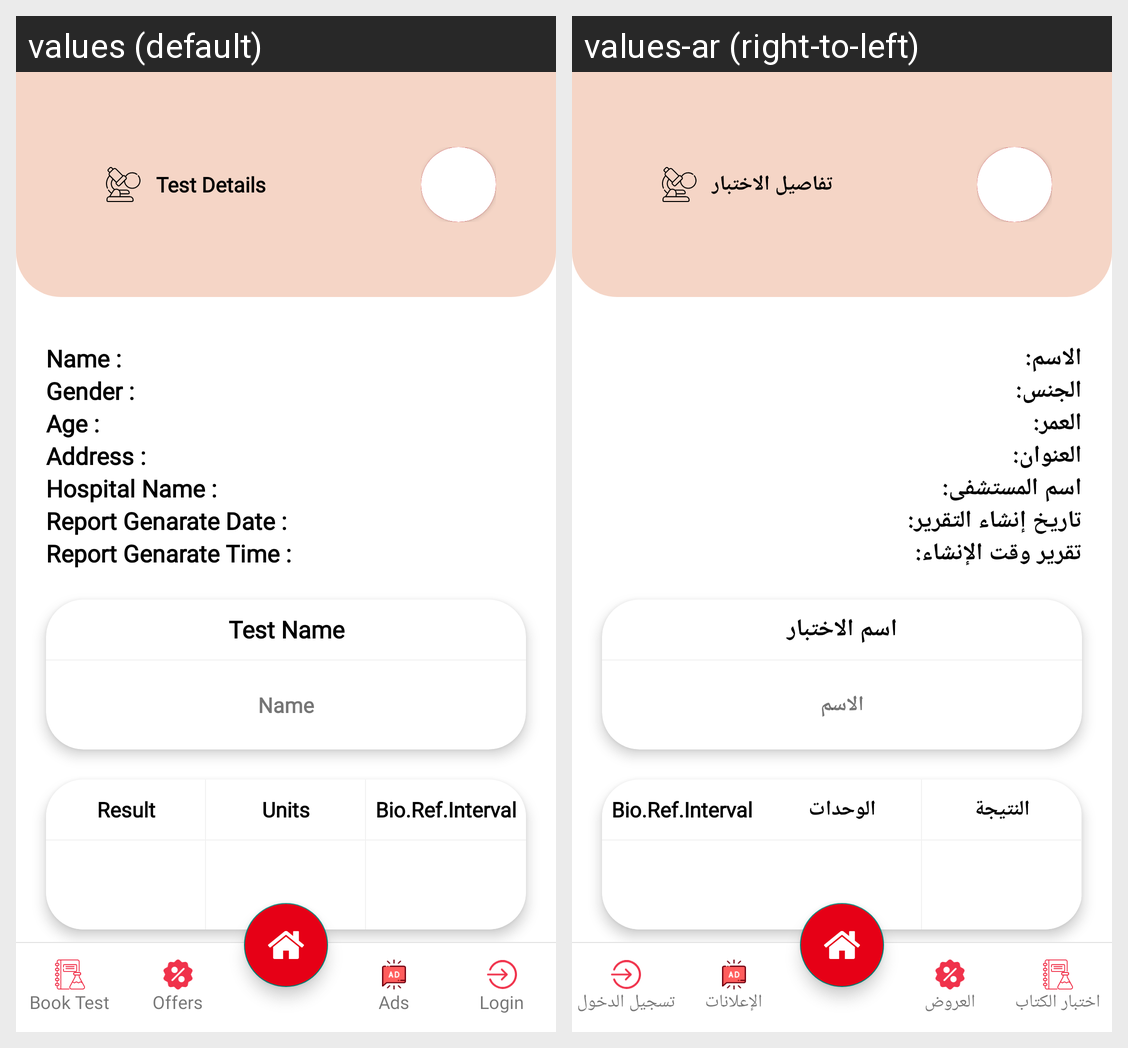

Strings drawn on this Android screen and how each of the app's shown locales translates them:
Android screen res/layout/testhistorydetails.xml rendered under 2 locales, left to right: values (default), values-ar (right-to-left). Device: Nexus 5 (rendered at 1080×1920; each locale shown at half size, 540×960, under a caption strip naming it); theme Theme.Riaaya.
Strings drawn on this screen, with the default value and each locale's value (text and hints the layout hard-codes, and strings that could not be matched under every locale, appear in the picture but are not listed):

booktest
  values: Book Test
  values-ar: اختبار الكتاب

offers
  values: Offers
  values-ar: العروض

ads
  values: Ads
  values-ar: الإعلانات

login
  values: Login
  values-ar: تسجيل الدخول

testdetail
  values: Test Details
  values-ar: تفاصيل الاختبار

rname
  values: Name :
  values-ar: الاسم:

rgender
  values: Gender :
  values-ar: الجنس:

ag
  values: Age :
  values-ar: العمر:

address
  values: Address :
  values-ar: العنوان:

hosname
  values: Hospital Name :
  values-ar: اسم المستشفى:

rgd
  values: Report Genarate Date :
  values-ar: تاريخ إنشاء التقرير:

rgt
  values: Report Genarate Time :
  values-ar: تقرير وقت الإنشاء:

rtestname
  values: Test Name
  values-ar: اسم الاختبار

name
  values: Name
  values-ar: الاسم

result
  values: Result
  values-ar: النتيجة

unit
  values: Units
  values-ar: الوحدات

bri
  values: Bio.Ref.Interval
  values-ar: Bio.Ref.Interval
